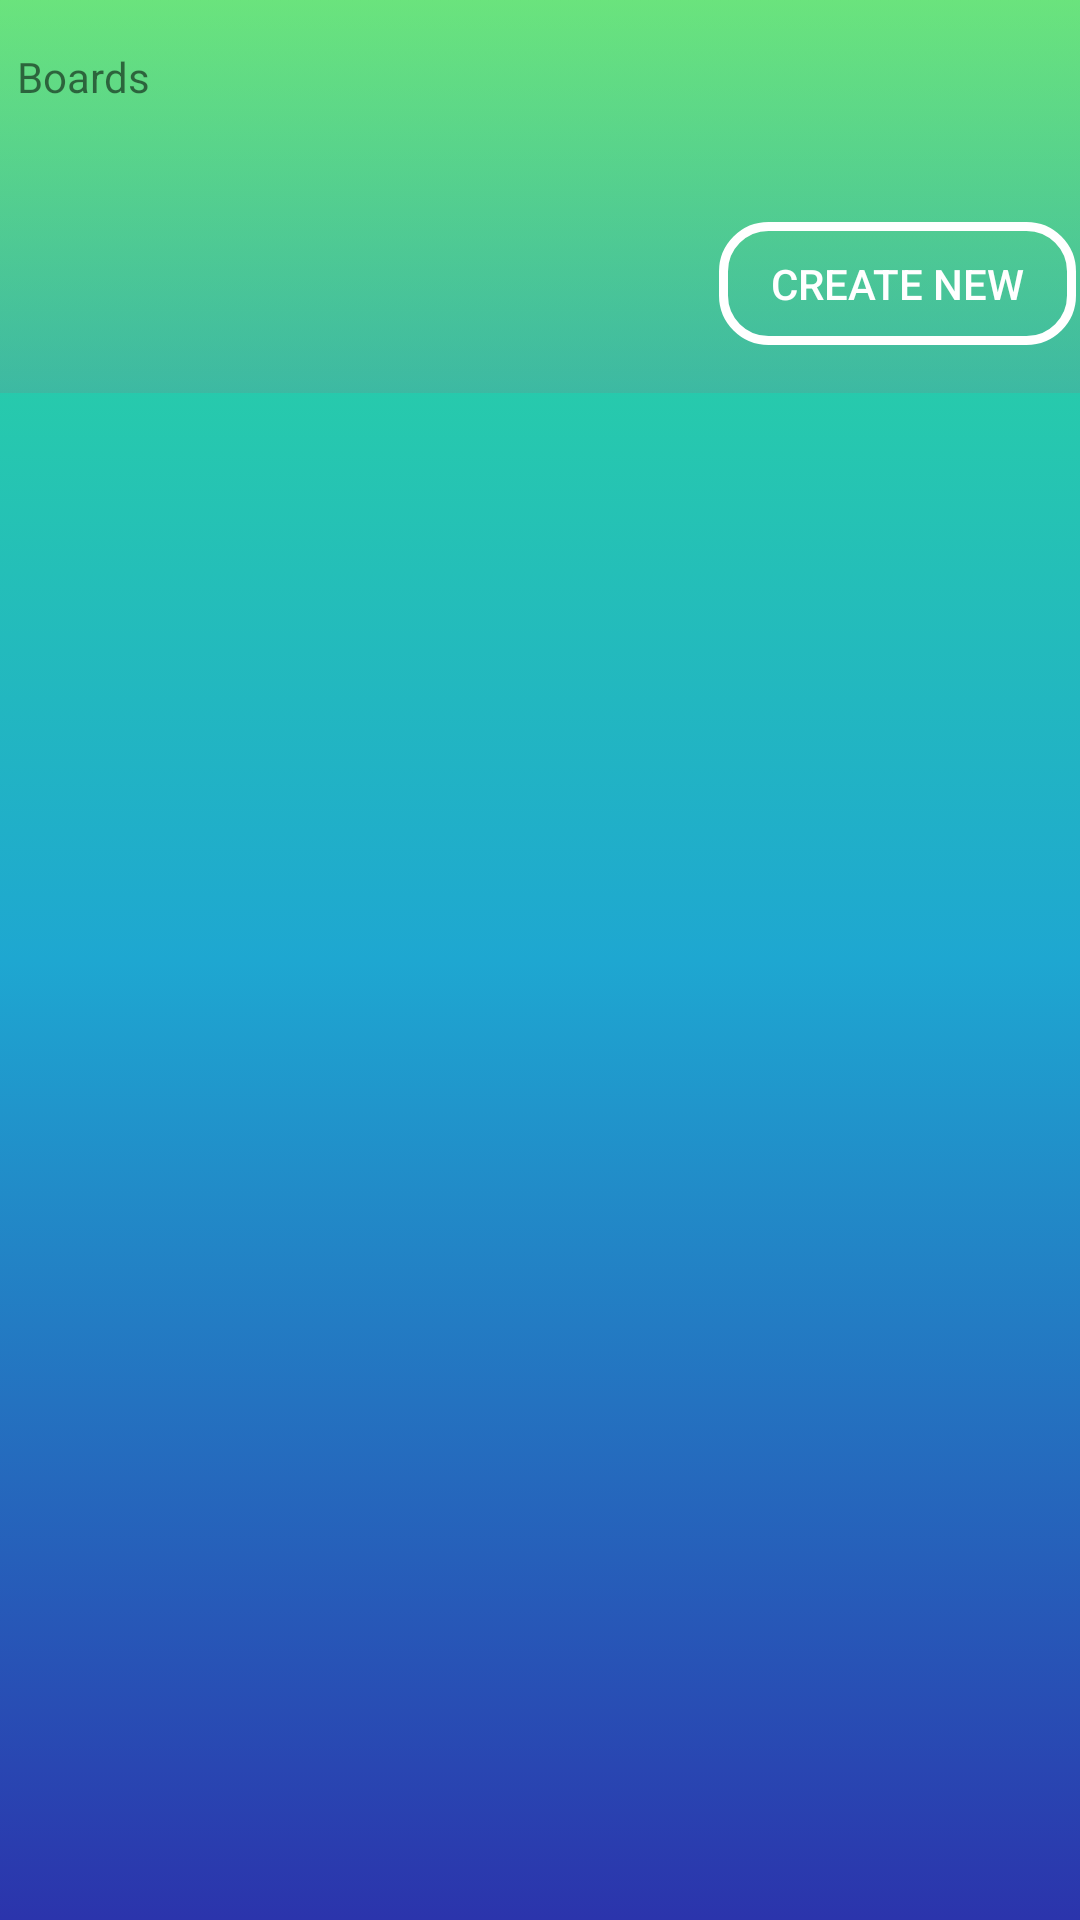

Android layout source for this screen:
<!-- AndroidManifest.xml: application theme AppTheme -->
<!-- res/layout/activity_manage.xml -->
<?xml version="1.0" encoding="utf-8"?>
<androidx.constraintlayout.widget.ConstraintLayout xmlns:android="http://schemas.android.com/apk/res/android"
    xmlns:app="http://schemas.android.com/apk/res-auto"
    xmlns:tools="http://schemas.android.com/tools"
    android:id="@+id/activitybg"
    android:layout_width="match_parent"
    android:layout_height="match_parent"
    android:background="@drawable/classicmain_bg"
    tools:context=".Manage">

    <androidx.constraintlayout.widget.ConstraintLayout
        android:layout_width="412dp"
        android:layout_height="131dp"
        android:background="@drawable/top_bg"
        app:layout_constraintBottom_toTopOf="@+id/manage_scroll"
        app:layout_constraintEnd_toEndOf="parent"
        app:layout_constraintHorizontal_bias="0.4"
        app:layout_constraintStart_toStartOf="parent"
        app:layout_constraintTop_toTopOf="parent"
        app:layout_constraintVertical_bias="0.0">

        <Button
            android:id="@+id/createNew"
            android:layout_width="119dp"
            android:layout_height="41dp"
            android:background="@drawable/history_btn"
            android:onClick="CreateNewBoard"
            android:text="Create New"
            android:textColor="#FFFFFF"
            app:layout_constraintBottom_toBottomOf="parent"
            app:layout_constraintEnd_toEndOf="parent"
            app:layout_constraintHorizontal_bias="0.887"
            app:layout_constraintStart_toStartOf="parent"
            app:layout_constraintTop_toTopOf="parent"
            app:layout_constraintVertical_bias="0.822" />

        <TextView
            android:id="@+id/manage_title"
            android:layout_width="360dp"
            android:layout_height="48dp"
            android:text="Boards"
            app:layout_constraintBottom_toBottomOf="parent"
            app:layout_constraintEnd_toEndOf="parent"
            app:layout_constraintStart_toStartOf="parent"
            app:layout_constraintTop_toTopOf="parent"
            app:layout_constraintVertical_bias="0.192" />
    </androidx.constraintlayout.widget.ConstraintLayout>

    <ScrollView
        android:id="@+id/manage_scroll"
        android:layout_width="369dp"
        android:layout_height="473dp"
        android:padding="20dp"
        app:layout_constraintBottom_toBottomOf="parent"
        app:layout_constraintEnd_toEndOf="parent"
        app:layout_constraintHorizontal_bias="0.6"
        app:layout_constraintStart_toStartOf="parent"
        app:layout_constraintTop_toTopOf="parent"
        app:layout_constraintVertical_bias="0.871">

        <LinearLayout
            android:id="@+id/manage_linearlayout"
            android:layout_width="match_parent"
            android:layout_height="wrap_content"
            android:orientation="vertical" />
    </ScrollView>

</androidx.constraintlayout.widget.ConstraintLayout>
<!-- resources referenced by this layout -->
<resources>
  <!-- drawable classicmain_bg (drawable) -->
  <?xml version="1.0" encoding="utf-8"?>
  <selector xmlns:android="http://schemas.android.com/apk/res/android">
      <item>
          <shape>
              <gradient android:startColor="#2DE293"
                  android:centerColor="#1EA7D1"
                  android:endColor="#2B34AC"
                  android:angle="270"/>
          </shape>
      </item>
  </selector>
  <!-- drawable history_btn (drawable) -->
  <?xml version="1.0" encoding="utf-8"?>
  <selector xmlns:android="http://schemas.android.com/apk/res/android">
      <item>
          <shape>
              <solid android:color="#00B2B2B2"/>
              <corners android:radius="15dp"/>
              <stroke android:color="#FFFFFF" android:width="3dp" />
          </shape>
      </item>
  </selector>
  <!-- drawable top_bg (drawable) -->
  <?xml version="1.0" encoding="utf-8"?>
  <selector xmlns:android="http://schemas.android.com/apk/res/android">
      <item>
          <shape>
              <gradient android:startColor="#4DF8E74A"
                  android:endColor="#3D838383"
                  android:angle="270"/>
          </shape>
      </item>
  </selector>
  <style name="AppTheme" parent="Theme.AppCompat.Light.DarkActionBar">
          
          <item name="colorPrimary">#4354B5</item>
          <item name="colorPrimaryDark">@color/colorPrimaryDark</item>
          <item name="colorAccent">@color/colorAccent</item>
      </style>
  <!-- not gathered from this repository: default colours our renderer supplied (Android Studio template values) -->
  <color name="colorPrimaryDark">#FF3700B3</color>
  <color name="colorAccent">#FF03DAC5</color>
</resources>
